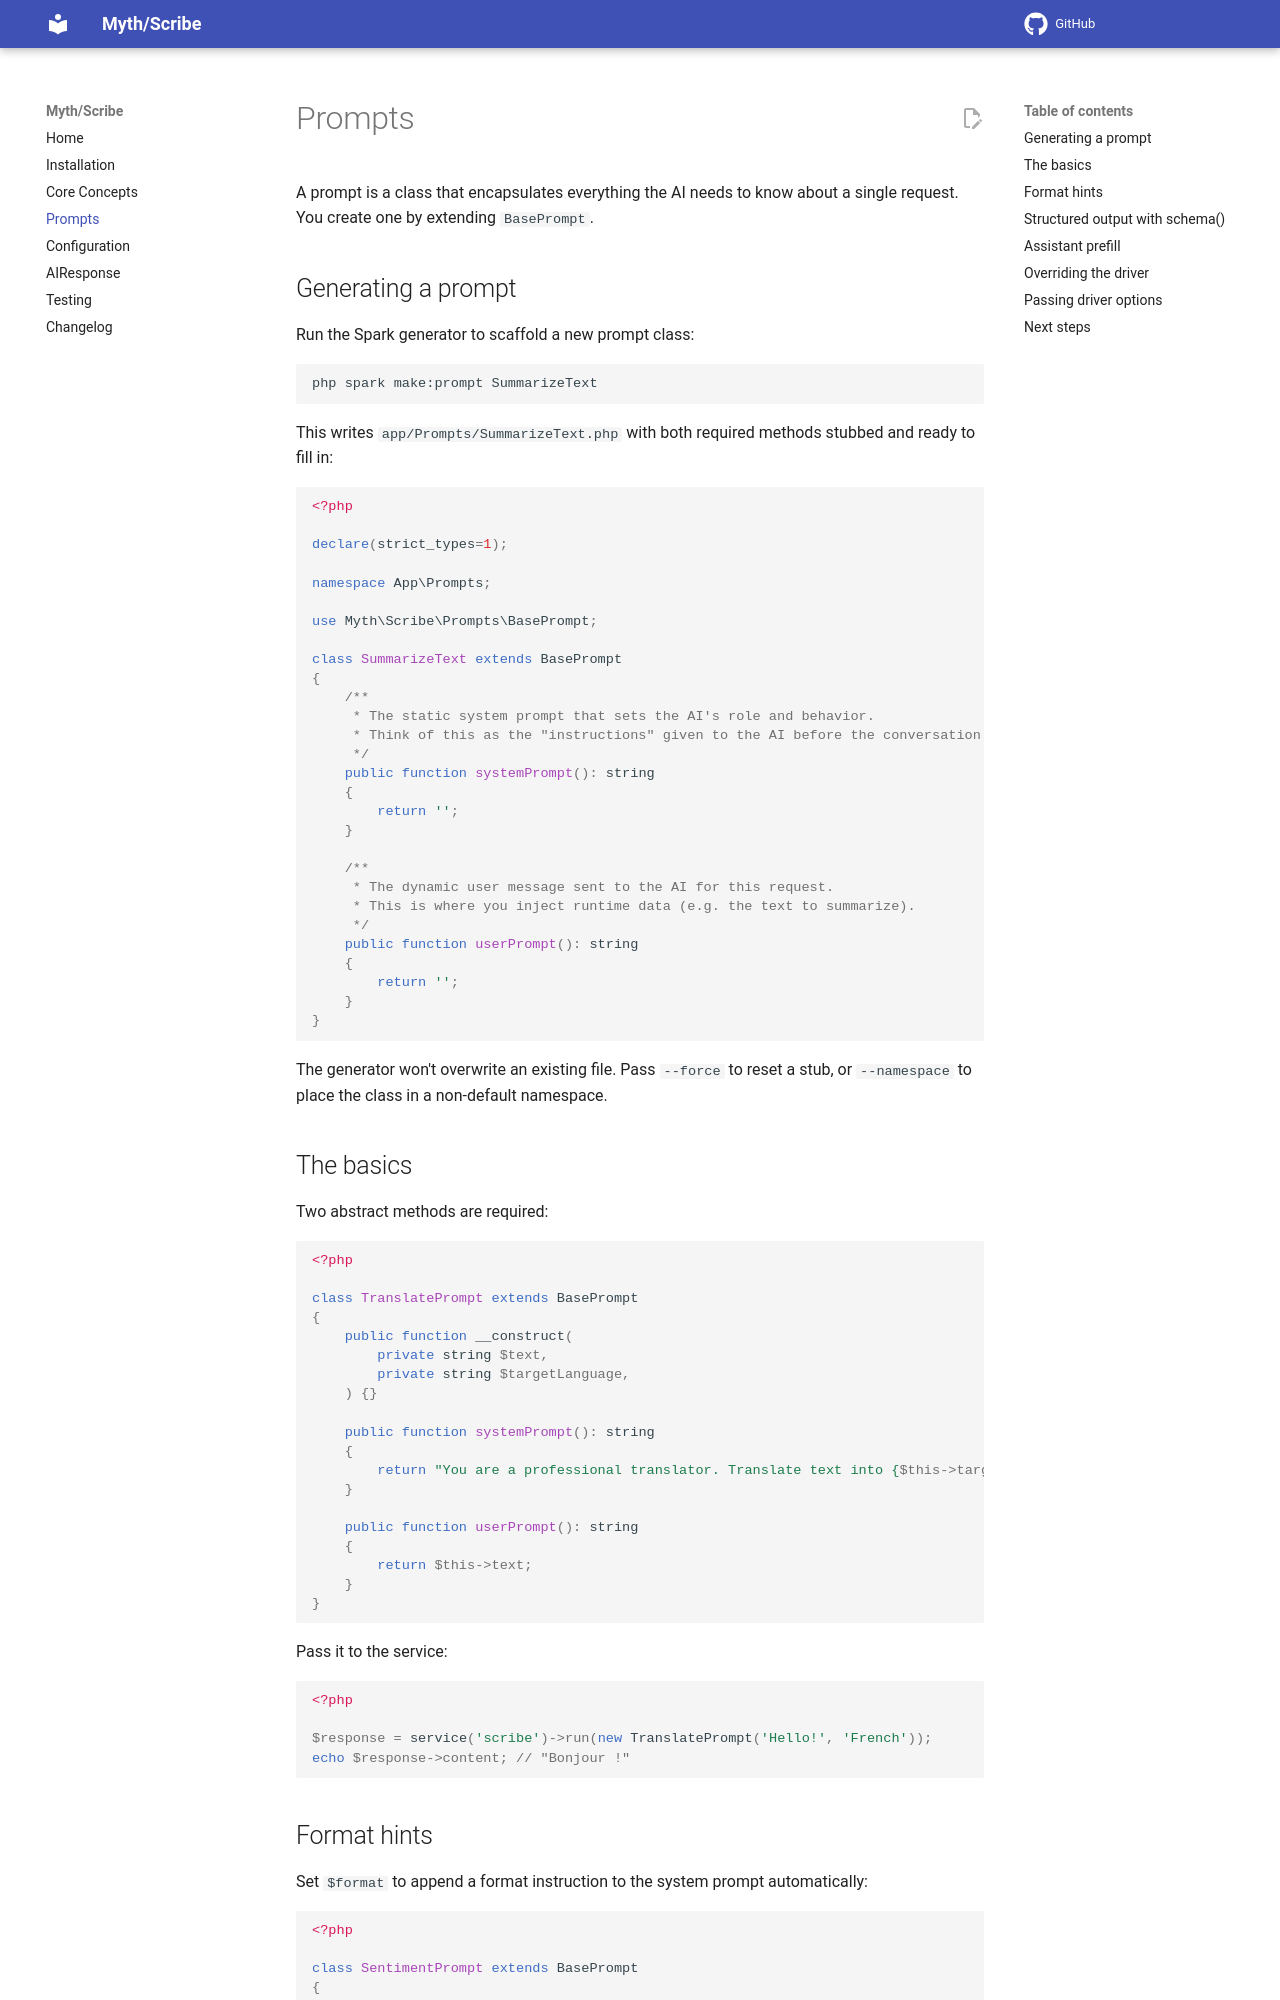

repository: lonnieezell/scribe · page: prompts/index.html · generator: mkdocs

# Prompts

A prompt is a class that encapsulates everything the AI needs to know about a single request. You create one by extending `BasePrompt`.

## Generating a prompt

Run the Spark generator to scaffold a new prompt class:

```bash
php spark make:prompt SummarizeText
```

This writes `app/Prompts/SummarizeText.php` with both required methods stubbed and ready to fill in:

```php
<?php

declare(strict_types=1);

namespace App\Prompts;

use Myth\Scribe\Prompts\BasePrompt;

class SummarizeText extends BasePrompt
{
    /**
     * The static system prompt that sets the AI's role and behavior.
     * Think of this as the "instructions" given to the AI before the conversation starts.
     */
    public function systemPrompt(): string
    {
        return '';
    }

    /**
     * The dynamic user message sent to the AI for this request.
     * This is where you inject runtime data (e.g. the text to summarize).
     */
    public function userPrompt(): string
    {
        return '';
    }
}
```

The generator won't overwrite an existing file. Pass `--force` to reset a stub, or `--namespace` to place the class in a non-default namespace.

## The basics

Two abstract methods are required:

```php
<?php

class TranslatePrompt extends BasePrompt
{
    public function __construct(
        private string $text,
        private string $targetLanguage,
    ) {}

    public function systemPrompt(): string
    {
        return "You are a professional translator. Translate text into {$this->targetLanguage}. Return only the translation.";
    }

    public function userPrompt(): string
    {
        return $this->text;
    }
}
```

Pass it to the service:

```php
<?php

$response = service('scribe')->run(new TranslatePrompt('Hello!', 'French'));
echo $response->content; // "Bonjour !"
```
